The GitHub repository Tahkare/Projet-AIC contains a labelled image folder "raw_data" with 6 categories: chaetognatha, copepoda, euphausiids, fish larvae, limacina, medusae. Examples follow, each with its label.

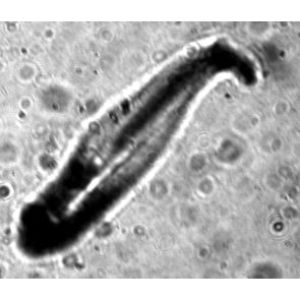
Label: fish larvae

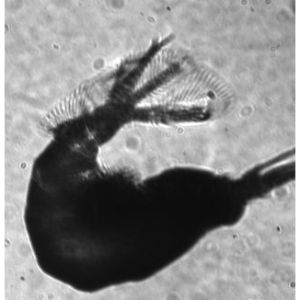
Label: euphausiids

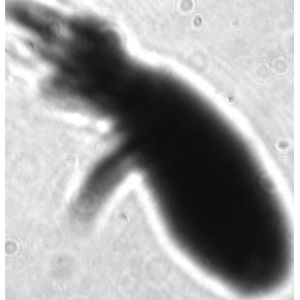
Label: copepoda

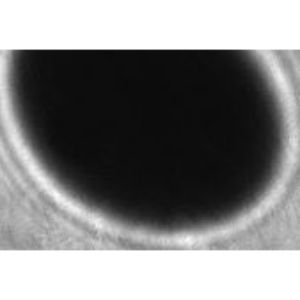
Label: limacina

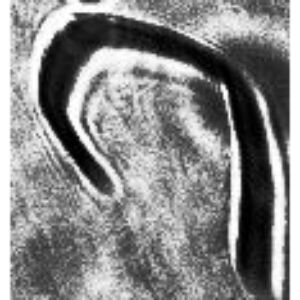
Label: chaetognatha

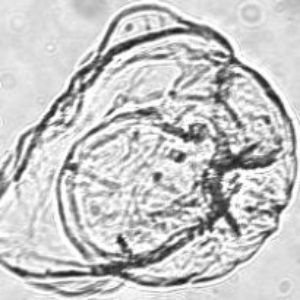
Label: medusae
